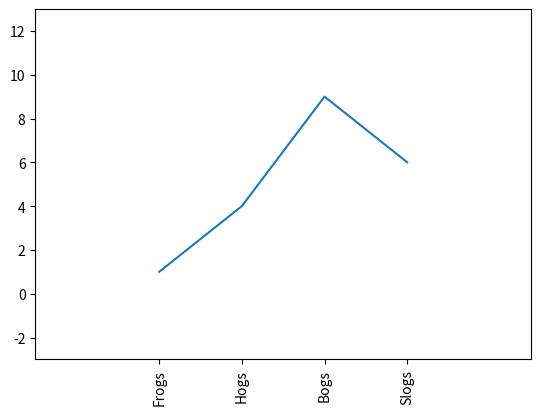

Recreate this plot in Python.
"""
y, 2021.12.28
https://matplotlib.org/stable/gallery/ticks/ticklabels_rotation.html#sphx-glr-gallery-ticks-ticklabels-rotation-py
"""

import matplotlib.pyplot as plt

x = [1, 2, 3, 4]
y = [1, 4, 9, 6]
labels = ['Frogs', 'Hogs', 'Bogs', 'Slogs']

plt.plot(x, y)
# You can specify a rotation for the tick labels in degrees or with keywords.
plt.xticks(x, labels, rotation='vertical')
# Pad margins so that markers don't get clipped by the axes
plt.margins(0.5)
# Tweak spacing to prevent clipping of tick-labels
plt.subplots_adjust(bottom=0.15)
plt.show()
